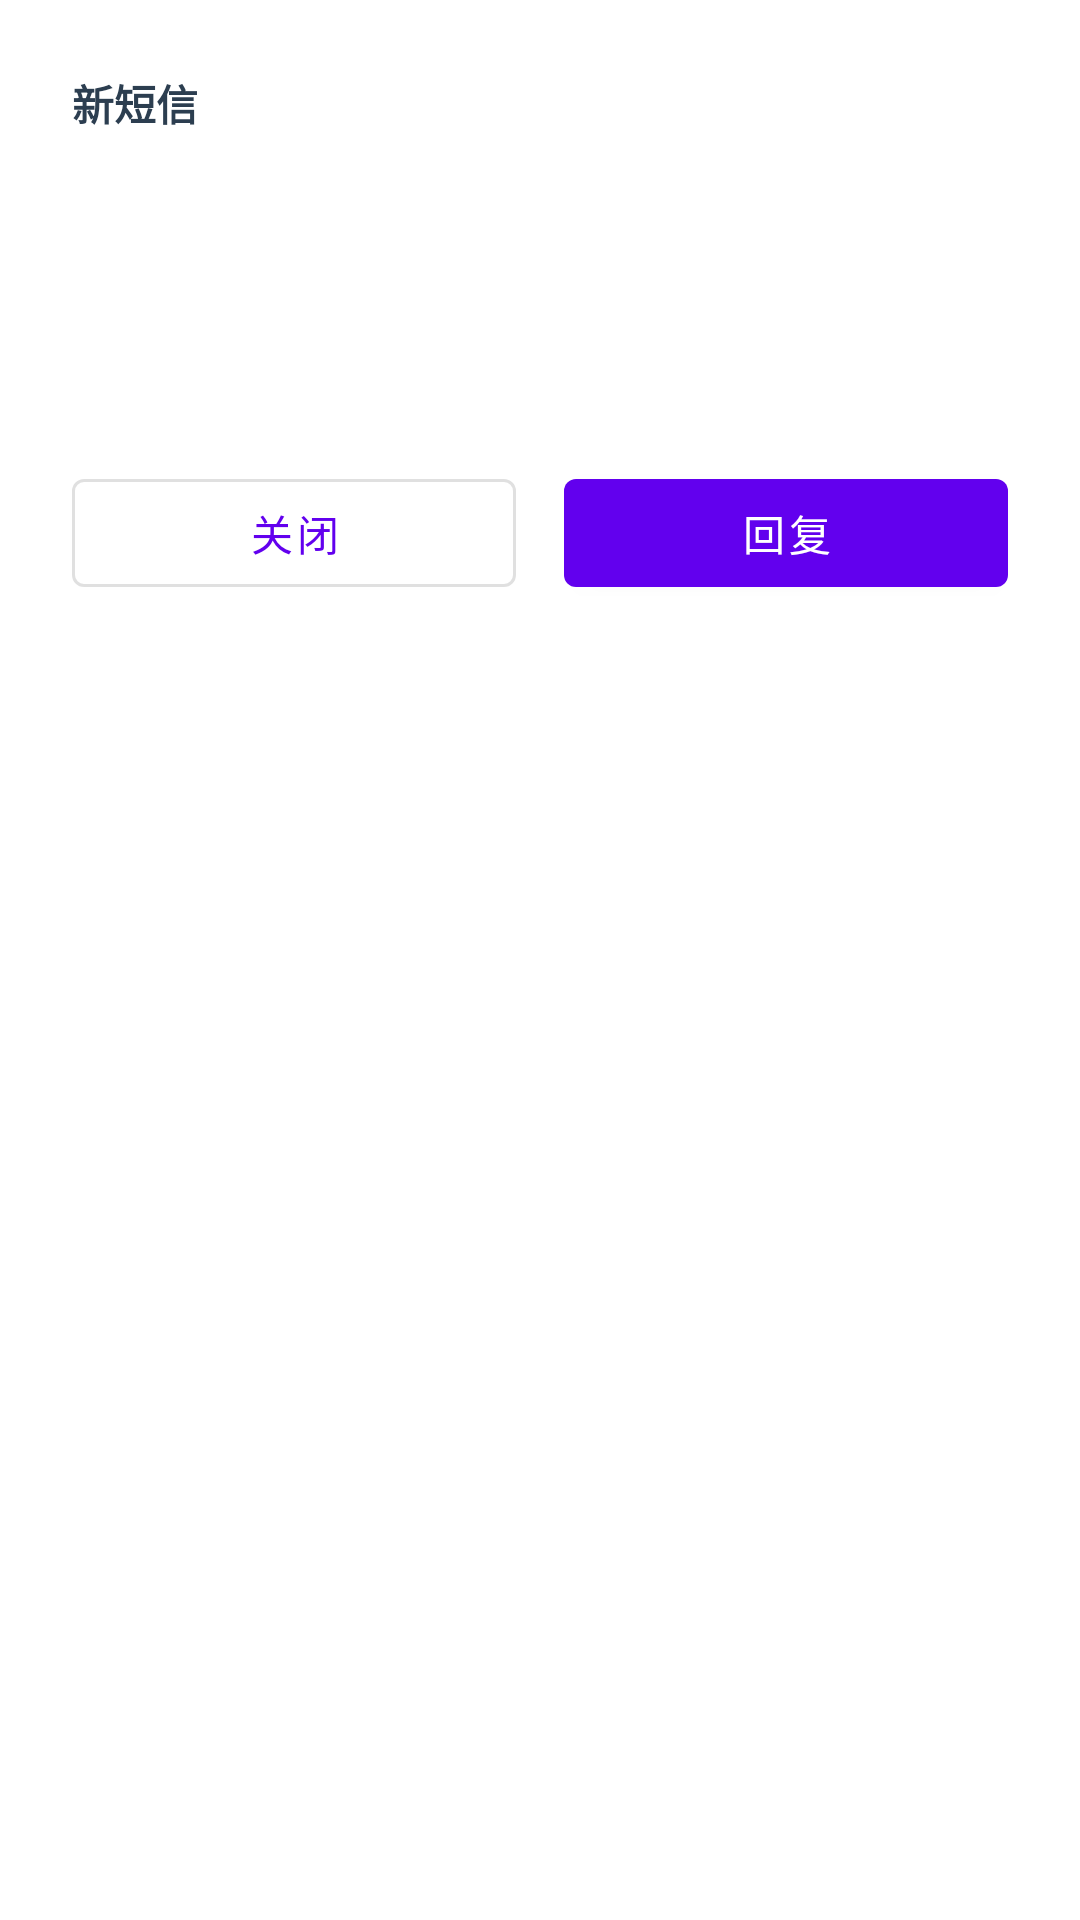

Here is an Android app screen rendered from its layout file. Give the layout XML and the strings, colors and styles it references.
<!-- AndroidManifest.xml: activity theme Theme.BTRemote.Popup -->
<!-- res/layout/activity_sms_popup.xml -->
<?xml version="1.0" encoding="utf-8"?>
<LinearLayout xmlns:android="http://schemas.android.com/apk/res/android"
    android:layout_width="match_parent"
    android:layout_height="wrap_content"
    android:orientation="vertical"
    android:padding="24dp"
    android:background="@drawable/bg_popup"
    android:layout_margin="24dp">

    <TextView
        android:layout_width="match_parent"
        android:layout_height="wrap_content"
        android:text="新短信"
        android:textSize="14sp"
        android:textColor="@color/primary"
        android:textStyle="bold" />

    <TextView
        android:id="@+id/tvSender"
        android:layout_width="match_parent"
        android:layout_height="wrap_content"
        android:text=""
        android:textSize="20sp"
        android:textStyle="bold"
        android:textColor="@color/text_primary"
        android:layout_marginTop="8dp" />

    <TextView
        android:id="@+id/tvTime"
        android:layout_width="match_parent"
        android:layout_height="wrap_content"
        android:text=""
        android:textSize="12sp"
        android:textColor="@color/text_secondary"
        android:layout_marginTop="4dp" />

    <ScrollView
        android:layout_width="match_parent"
        android:layout_height="wrap_content"
        android:layout_marginTop="16dp"
        android:maxHeight="240dp">

        <TextView
            android:id="@+id/tvBody"
            android:layout_width="match_parent"
            android:layout_height="wrap_content"
            android:text=""
            android:textSize="16sp"
            android:textColor="@color/text_primary"
            android:lineSpacingExtra="4dp" />

    </ScrollView>

    <com.google.android.material.textfield.TextInputLayout
        android:id="@+id/tilReply"
        android:layout_width="match_parent"
        android:layout_height="wrap_content"
        android:layout_marginTop="16dp"
        android:hint="回复内容"
        android:visibility="gone">

        <com.google.android.material.textfield.TextInputEditText
            android:id="@+id/etReply"
            android:layout_width="match_parent"
            android:layout_height="wrap_content"
            android:inputType="textMultiLine|textCapSentences"
            android:maxLines="4"
            android:minLines="2" />

    </com.google.android.material.textfield.TextInputLayout>

    <TextView
        android:id="@+id/tvSendStatus"
        android:layout_width="match_parent"
        android:layout_height="wrap_content"
        android:text=""
        android:textSize="12sp"
        android:textColor="@color/warning"
        android:layout_marginTop="8dp"
        android:visibility="gone" />

    <LinearLayout
        android:layout_width="match_parent"
        android:layout_height="wrap_content"
        android:orientation="horizontal"
        android:layout_marginTop="16dp">

        <com.google.android.material.button.MaterialButton
            android:id="@+id/btnClose"
            android:layout_width="0dp"
            android:layout_weight="1"
            android:layout_height="wrap_content"
            android:text="关闭"
            android:layout_marginEnd="8dp"
            style="@style/Widget.MaterialComponents.Button.OutlinedButton" />

        <com.google.android.material.button.MaterialButton
            android:id="@+id/btnReply"
            android:layout_width="0dp"
            android:layout_weight="1"
            android:layout_height="wrap_content"
            android:text="回复"
            android:layout_marginStart="8dp" />

    </LinearLayout>

</LinearLayout>
<!-- resources referenced by this layout -->
<resources>
  <color name="primary">#2C3E50</color>
  <color name="text_primary">#212121</color>
  <color name="text_secondary">#757575</color>
  <color name="warning">#FF9800</color>
  <style name="Theme.BTRemote.Popup" parent="Theme.MaterialComponents.Light.Dialog">
          <item name="android:windowIsTranslucent">true</item>
          <item name="android:windowBackground">@android:color/transparent</item>
          <item name="android:backgroundDimAmount">0.5</item>
      </style>
</resources>
